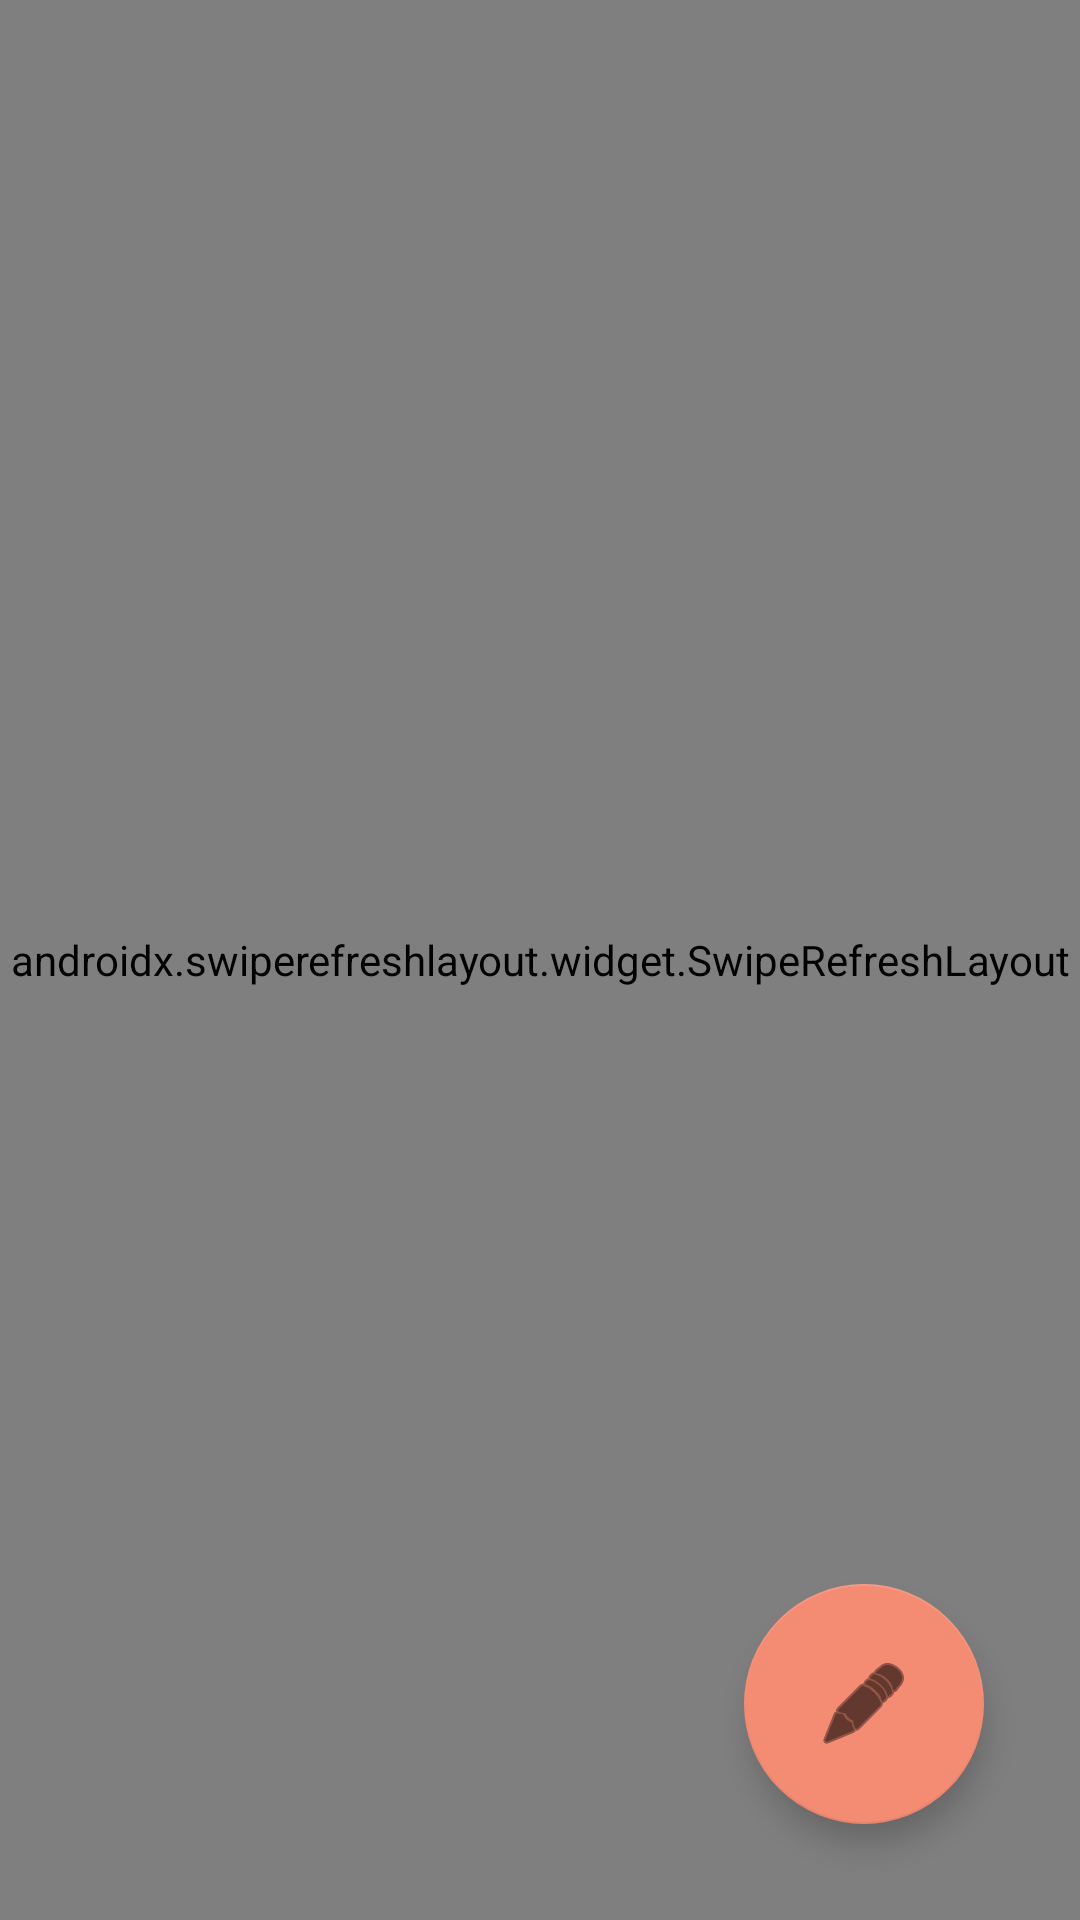

Produce the Android XML layout that renders to this screen, including the resource entries it uses.
<!-- AndroidManifest.xml: application theme Theme.Platformaker -->
<!-- res/layout/activity_main.xml -->
<?xml version="1.0" encoding="utf-8"?>
<androidx.constraintlayout.widget.ConstraintLayout xmlns:android="http://schemas.android.com/apk/res/android"
    xmlns:app="http://schemas.android.com/apk/res-auto"
    xmlns:tools="http://schemas.android.com/tools"
    android:layout_width="match_parent"
    android:layout_height="match_parent"
    tools:context=".MainActivity">

    <com.google.android.material.floatingactionbutton.FloatingActionButton
        android:id="@+id/button_editor"
        android:layout_width="80dp"
        android:layout_height="80dp"
        android:layout_marginEnd="32dp"
        android:layout_marginBottom="32dp"
        android:clickable="true"
        android:onClick="makeLevel"
        app:maxImageSize="32dp"
        app:backgroundTint="@color/primary"
        app:fabCustomSize="80dp"
        app:layout_constraintBottom_toBottomOf="parent"
        app:layout_constraintEnd_toEndOf="parent"
        app:srcCompat="@android:drawable/ic_menu_edit" />

    <androidx.swiperefreshlayout.widget.SwipeRefreshLayout
        android:id="@+id/swipe_container"
        android:layout_width="match_parent"
        android:layout_height="match_parent">

        <androidx.recyclerview.widget.RecyclerView
            android:id="@+id/recycler_levels"
            android:layout_width="0dp"
            android:layout_height="0dp"
            app:layout_constraintBottom_toBottomOf="parent"
            app:layout_constraintEnd_toEndOf="parent"
            app:layout_constraintStart_toStartOf="parent"
            app:layout_constraintTop_toTopOf="parent" />

    </androidx.swiperefreshlayout.widget.SwipeRefreshLayout>
</androidx.constraintlayout.widget.ConstraintLayout>
<!-- resources referenced by this layout -->
<resources>
  <color name="primary">#F48C74</color>
  <style name="Theme.Platformaker" parent="Theme.MaterialComponents.DayNight.DarkActionBar">
          
          <item name="colorPrimary">@color/primary</item>
          <item name="colorPrimaryVariant">@color/primaryVariant</item>
          <item name="colorOnPrimary">@color/white</item>
          
          <item name="android:statusBarColor">?attr/colorPrimaryVariant</item>
          
      </style>
  <color name="primaryVariant">#BA8376</color>
  <color name="white">#FFF4ED</color>
</resources>
